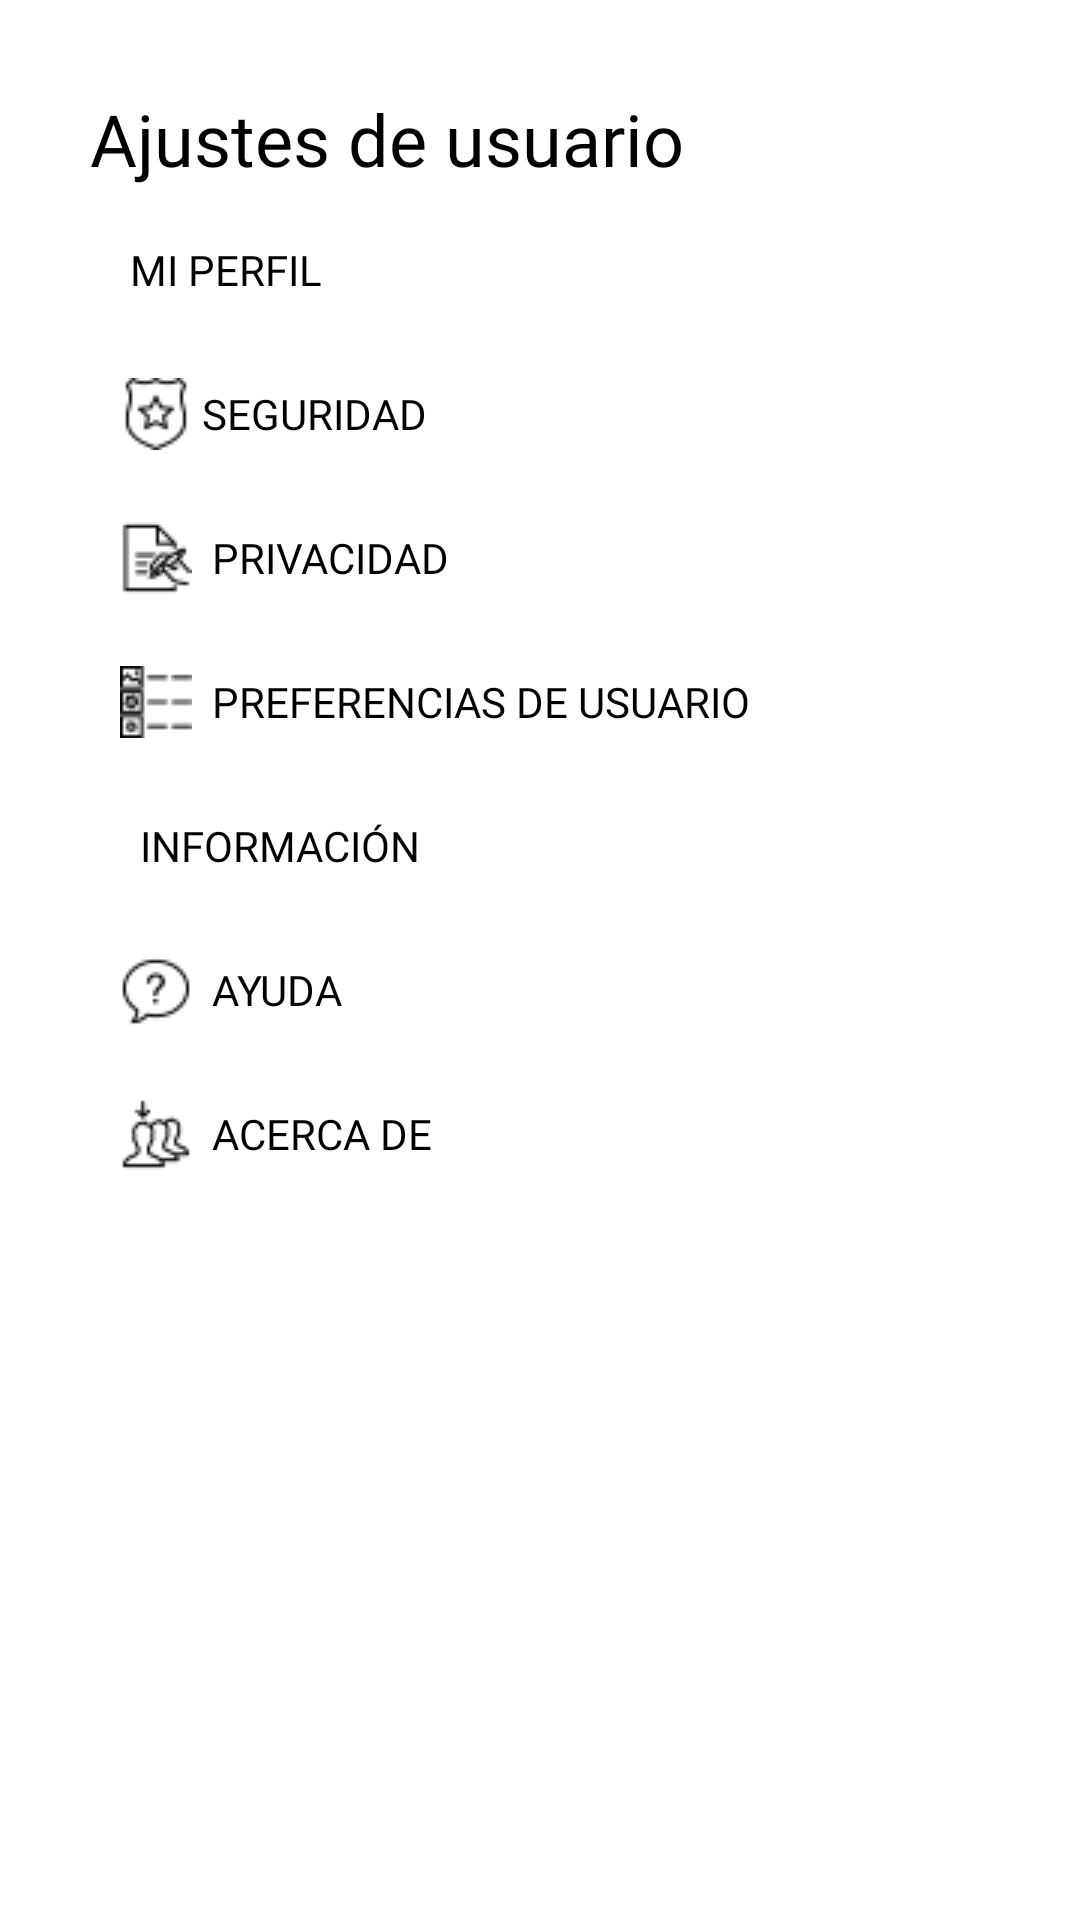

Write the Android layout XML for this screen, with the resource values it uses.
<!-- AndroidManifest.xml: application theme Theme.Design.NoActionBar -->
<!-- res/layout/tab5.xml -->
<?xml version="1.0" encoding="utf-8"?>
<androidx.constraintlayout.widget.ConstraintLayout

    xmlns:android="http://schemas.android.com/apk/res/android"
    xmlns:app="http://schemas.android.com/apk/res-auto"
    xmlns:tools="http://schemas.android.com/tools"
    android:layout_width="match_parent"
    android:layout_height="match_parent"
    android:background="#FFFFFF"
    tools:context=".HomeActivity">


    <LinearLayout
        android:layout_width="match_parent"
        android:layout_height="match_parent"
        android:orientation="vertical">

        <TextView
            android:id="@+id/textView"
            android:layout_width="match_parent"
            android:layout_height="36dp"
            android:layout_marginStart="30dp"
            android:layout_marginTop="30dp"
            android:fontFamily="@font/lucidagrande"
            android:text="Ajustes de usuario"
            android:textColor="@color/black"
            android:textSize="24sp" />

        <Button
            android:id="@+id/perfil_ajustes"
            android:layout_width="match_parent"
            android:layout_height="wrap_content"
            android:layout_marginStart="20dp"
            android:background="#00000000"
            android:drawableLeft="@drawable/perfil"
            android:fontFamily="@font/lucidagrande"
            android:onClick="abrirPerfil"
            android:paddingLeft="20dp"
            android:text=" Mi perfil"
            android:textAlignment="viewStart"
            android:textColor="@color/black" />

        <Button
            android:id="@+id/seguridad"
            android:layout_width="411dp"
            android:layout_height="wrap_content"
            android:layout_marginStart="20dp"
            android:background="#00000000"
            android:drawableLeft="@drawable/placa"
            android:fontFamily="@font/lucidagrande"
            android:onClick="abrirSeguridad"
            android:paddingLeft="20dp"
            android:text=" Seguridad"
            android:textAlignment="viewStart"
            android:textColor="@color/black" />

        <Button
            android:id="@+id/privacidad"
            android:layout_width="411dp"
            android:layout_height="wrap_content"
            android:layout_marginStart="20dp"
            android:background="#00000000"
            android:drawableLeft="@drawable/firma"
            android:fontFamily="@font/lucidagrande"
            android:paddingLeft="20dp"
            android:text="  Privacidad"
            android:textAlignment="viewStart"
            android:textColor="@color/black" />

        <Button
            android:id="@+id/preferencias"
            android:layout_width="411dp"
            android:layout_height="wrap_content"
            android:layout_marginStart="20dp"
            android:background="#00000000"
            android:drawableLeft="@drawable/preferencias"
            android:fontFamily="@font/lucidagrande"
            android:onClick="AbrirPreferencias"
            android:paddingLeft="20dp"
            android:text="  Preferencias de usuario"
            android:textAlignment="viewStart"
            android:textColor="@color/black" />

        <Button
            android:id="@+id/scanPikku"
            android:layout_width="match_parent"
            android:layout_height="50dp"
            android:layout_marginStart="20dp"
            android:background="#00000000"
            android:drawableLeft="@drawable/pikku"
            android:fontFamily="@font/lucidagrande"
            android:onClick="onClickScan"
            android:paddingLeft="20dp"
            android:text=" Escanear Pikku"
            android:textAlignment="viewStart"
            android:textColor="@color/black"
            android:visibility="gone" />

        <Button
            android:id="@+id/connectPikku"
            android:layout_width="match_parent"
            android:layout_height="50dp"
            android:layout_marginStart="20dp"
            android:background="#00000000"
            android:drawableLeft="@drawable/pikku"
            android:fontFamily="@font/lucidagrande"
            android:onClick="onClickConnect"
            android:paddingLeft="20dp"
            android:text=" Connectar Pikku"
            android:textAlignment="viewStart"
            android:textColor="@color/black"
            android:visibility="gone" />

        <Button
            android:id="@+id/disconnectPikku"
            android:layout_width="match_parent"
            android:layout_height="50dp"
            android:layout_marginStart="20dp"
            android:background="#00000000"
            android:drawableLeft="@drawable/pikku"
            android:fontFamily="@font/lucidagrande"
            android:onClick="onClickDesconnect"
            android:paddingLeft="20dp"
            android:text=" Desconnectar Pikku"
            android:textAlignment="viewStart"
            android:textColor="@color/black"
            android:visibility="gone" />

        <Button
            android:id="@+id/informacion"
            android:layout_width="411dp"
            android:layout_height="wrap_content"
            android:layout_marginStart="20dp"
            android:background="#00000000"
            android:drawableLeft="@drawable/info_blanco"
            android:fontFamily="@font/lucidagrande"
            android:onClick="abrirInformación"
            android:paddingLeft="20dp"
            android:text="  Información"
            android:textAlignment="viewStart"
            android:textColor="@color/black" />

        <Button
            android:id="@+id/ayuda"
            android:layout_width="411dp"
            android:layout_height="wrap_content"
            android:layout_marginStart="20dp"
            android:background="#00000000"
            android:drawableLeft="@drawable/pregunta"
            android:fontFamily="@font/lucidagrande"
            android:paddingLeft="20dp"
            android:text="  Ayuda"
            android:textAlignment="viewStart"
            android:textColor="@color/black" />

        <Button
            android:id="@+id/acercade"
            android:layout_width="411dp"
            android:layout_height="wrap_content"
            android:layout_marginStart="20dp"
            android:background="#00000000"
            android:drawableLeft="@drawable/gente"
            android:fontFamily="@font/lucidagrande"
            android:onClick="lanzarAcercaDe"
            android:paddingLeft="20dp"
            android:text="  Acerca de"
            android:textAlignment="viewStart"
            android:textColor="@color/black" />

    </LinearLayout>

</androidx.constraintlayout.widget.ConstraintLayout>
<!-- resources referenced by this layout -->
<resources>
  <color name="black">#FF000000</color>
  <!-- drawable firma: png bitmap (drawable, 563 bytes) -->
  <!-- drawable gente: png bitmap (drawable, 568 bytes) -->
  <!-- drawable pikku: png bitmap (drawable, 527 bytes) -->
  <!-- drawable placa: png bitmap (drawable, 633 bytes) -->
  <!-- drawable preferencias: png bitmap (drawable, 506 bytes) -->
  <!-- drawable pregunta: png bitmap (drawable, 528 bytes) -->
</resources>
